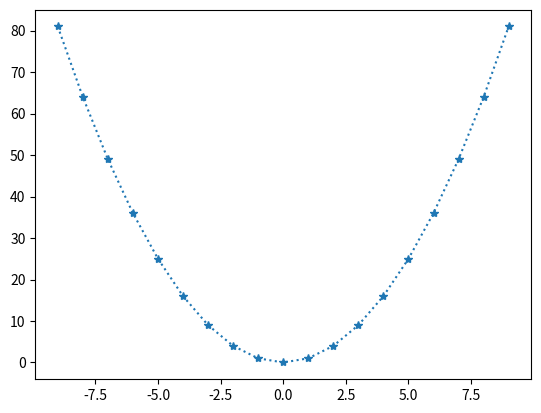

This chart was generated by the following Python code:
import matplotlib.pyplot as plt
import numpy as np

x = np.arange(-9,10) #-9부터 9까지의 값을 가진 1차원 numpy 배열 생성
y = x ** 2
plt.plot(x, y, linestyle=":", marker="*")
plt.show()
